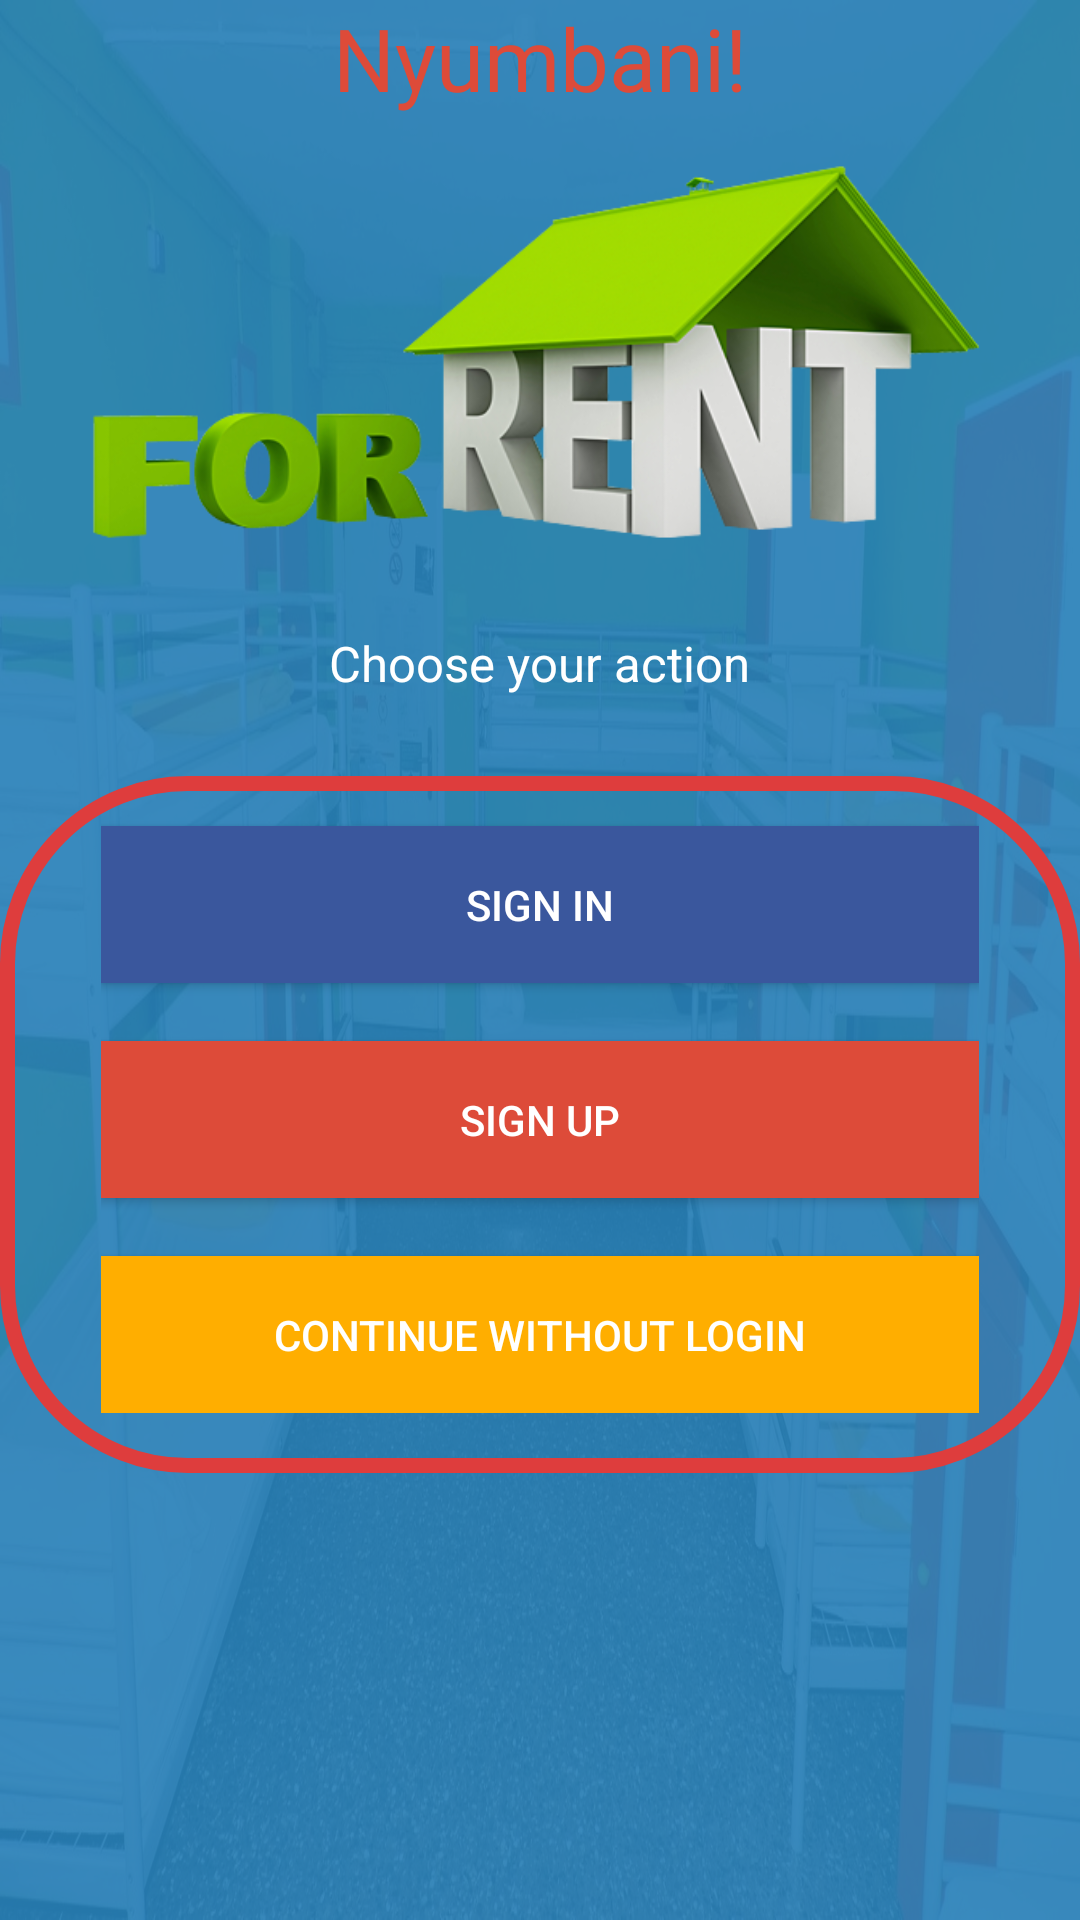

This screen was rendered from an Android layout file. Write that file and the resources it references.
<!-- AndroidManifest.xml: application theme AppTheme -->
<!-- res/layout/activity_login_option.xml -->
<LinearLayout
    xmlns:android="http://schemas.android.com/apk/res/android"
    xmlns:tools="http://schemas.android.com/tools"
    android:layout_width="match_parent"
    android:layout_height="match_parent"
    android:background="@drawable/background"
    android:orientation="vertical"
    tools:context="com.muguku.mash.nyumbani.LoginOptionActivity">



    <LinearLayout
        android:background="#eb2980b9"
        android:layout_width="match_parent"
        android:layout_height="match_parent"
        android:orientation="vertical">


        <LinearLayout
            android:layout_width="fill_parent"
            android:layout_height="wrap_content"
            android:orientation="vertical">

            <TextView
                android:id="@+id/app_nam"
                android:layout_width="match_parent"
                android:layout_height="wrap_content"
                android:textAlignment="center"
                android:text="@string/app_name"
                android:textColor="@color/googleColor"
                android:textSize="14pt"
                android:layout_marginBottom="5dp"/>


            <ImageView
                android:layout_width="fill_parent"
                android:layout_height="150dp"
                android:id="@+id/imageView"
                android:src="@drawable/otherrentals"
                android:layout_alignParentTop="true"
                android:layout_centerVertical="true"
                android:layout_centerHorizontal="true"/>


            <TextView
                android:id="@+id/app_name"
                android:layout_width="wrap_content"
                android:layout_height="wrap_content"
                android:layout_gravity="center"
                android:layout_marginBottom="@dimen/text_view"
                android:layout_marginTop="@dimen/text_view2"
                android:text="@string/chose_action"
                android:textColor="@color/white"
                android:textSize="8pt" />
        </LinearLayout>

   


        <LinearLayout
            android:background="@drawable/rounded_red_border"
            android:layout_marginTop="10dp"
            android:layout_width="match_parent"
            android:layout_height="wrap_content"
            android:orientation="vertical"
            android:paddingLeft="@dimen/pad_left"
            android:paddingRight="@dimen/pad_left2"
            android:layout_centerHorizontal="true">


            <Button
                android:id="@+id/sign_in"
                android:layout_width="match_parent"
                android:layout_height="match_parent"
                android:layout_marginTop="@dimen/btn4"
                android:background="@color/facebookColor"
                android:padding="@dimen/btn2"
                android:text="SIGN IN"
                android:textColor="@color/white" />

            <Button
                android:id="@+id/sign_up"
                android:layout_width="match_parent"
                android:layout_height="match_parent"
                android:layout_marginTop="@dimen/btn"
                android:background="@color/googleColor"
                android:padding="@dimen/btn2"
                android:text="SIGN UP"
                android:textColor="@color/white" />

            <Button
                android:id="@+id/without_login"
                android:layout_width="match_parent"
                android:layout_height="match_parent"
                android:layout_marginTop="@dimen/btn"
                android:background="@color/colorAccent"
                android:padding="@dimen/btn2"
                android:text="Continue Without LOGIN"
                android:textColor="@color/white" />

        </LinearLayout>
</LinearLayout>
</LinearLayout>
<!-- resources referenced by this layout -->
<resources>
  <color name="colorAccent">#FFAE00</color>
  <color name="facebookColor">#3a579d</color>
  <color name="googleColor">#dd4b39</color>
  <color name="white">#ffffff</color>
  <dimen name="btn">19.20dp</dimen>
  <dimen name="btn2">16.80dp</dimen>
  <dimen name="btn4">13.80dp</dimen>
  <dimen name="pad_left">33.60dp</dimen>
  <dimen name="pad_left2">33.60dp</dimen>
  <dimen name="text_view">16.80dp</dimen>
  <dimen name="text_view2">16.40dp</dimen>
  <!-- drawable background: jpg bitmap (drawable, 212619 bytes) -->
  <!-- drawable otherrentals: png bitmap (drawable, 102512 bytes) -->
  <!-- drawable rounded_red_border (drawable) -->
  <?xml version="1.0" encoding="utf-8"?>
  <shape xmlns:android="http://schemas.android.com/apk/res/android"
      android:shape="rectangle">
  
      // The width and color of the border
      <stroke
          android:width="5dp"
          android:color="#de3d3d"
          android:height="20dp"/>
  
      // The desired corner radius. reduce it to keep it less rounded
      <corners android:radius="60dp" />
  
      // Add your desired padding
      <padding
          android:left="20dp"
          android:top="3dp"
          android:right="20dp"
          android:bottom="20dp" >
      </padding>
  
  </shape>
  <string name="app_name"> Nyumbani! </string>
  <string name="chose_action">Choose your action</string>
  <style name="AppTheme" parent="Theme.AppCompat.Light.DarkActionBar">
          
  
          <item name="windowNoTitle">true</item>
          <item name="windowActionBar">false</item>
          <item name="colorPrimary">@color/colorPrimary</item>
          <item name="colorPrimaryDark">@color/colorPrimaryDark</item>
          <item name="colorAccent">@color/colorAccent</item>
      </style>
  <color name="colorPrimary">#00b2cb</color>
  <color name="colorPrimaryDark">#00a1b8</color>
</resources>
